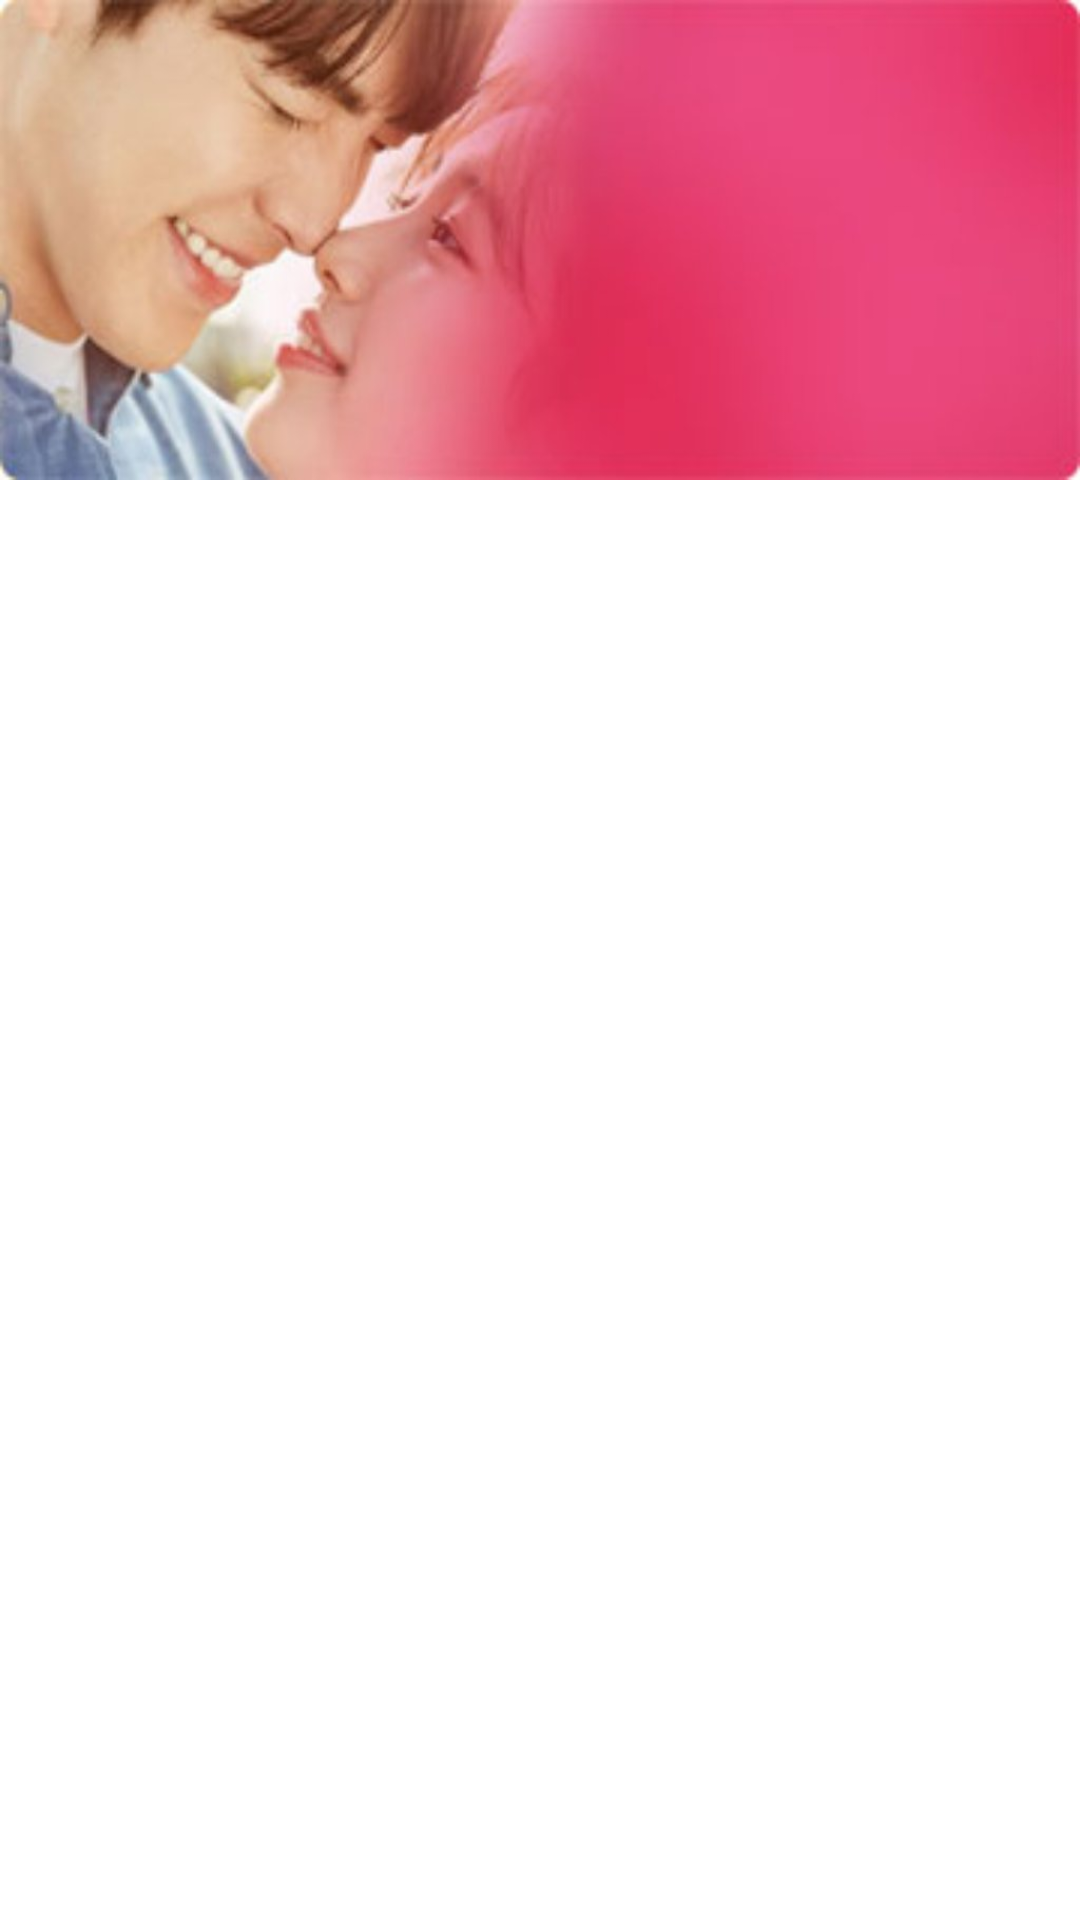

Layout XML and referenced resources for this Android screen:
<!-- AndroidManifest.xml: application theme AppTheme -->
<!-- res/layout/pager_list_items.xml -->
<?xml version="1.0" encoding="utf-8"?>
<LinearLayout xmlns:android="http://schemas.android.com/apk/res/android"
    android:orientation="vertical"
    android:layout_width="match_parent"
    android:layout_height="match_parent">

    <ImageView
        android:layout_width="match_parent"
        android:layout_height="160dp"
        android:id="@+id/image"
        android:scaleType="fitXY"
        android:src="@mipmap/category_one" />

</LinearLayout>
<!-- resources referenced by this layout -->
<resources>
  <!-- mipmap category_one: jpg bitmap (mipmap-anydpi-v26, 29497 bytes) -->
  <style name="AppTheme" parent="Theme.MaterialComponents.Light.NoActionBar">
          
          <item name="colorPrimary">@color/colorPrimary</item>
          <item name="colorPrimaryDark">@color/colorPrimaryDark</item>
          <item name="colorAccent">@color/colorAccent</item>
          <item name="android:windowContentTransitions">true</item>
      </style>
  <color name="colorPrimary">#004785</color>
  <color name="colorPrimaryDark">@color/color_splash_bg</color>
  <color name="colorAccent">#0871CE</color>
  <color name="color_splash_bg">#181f3c</color>
</resources>
